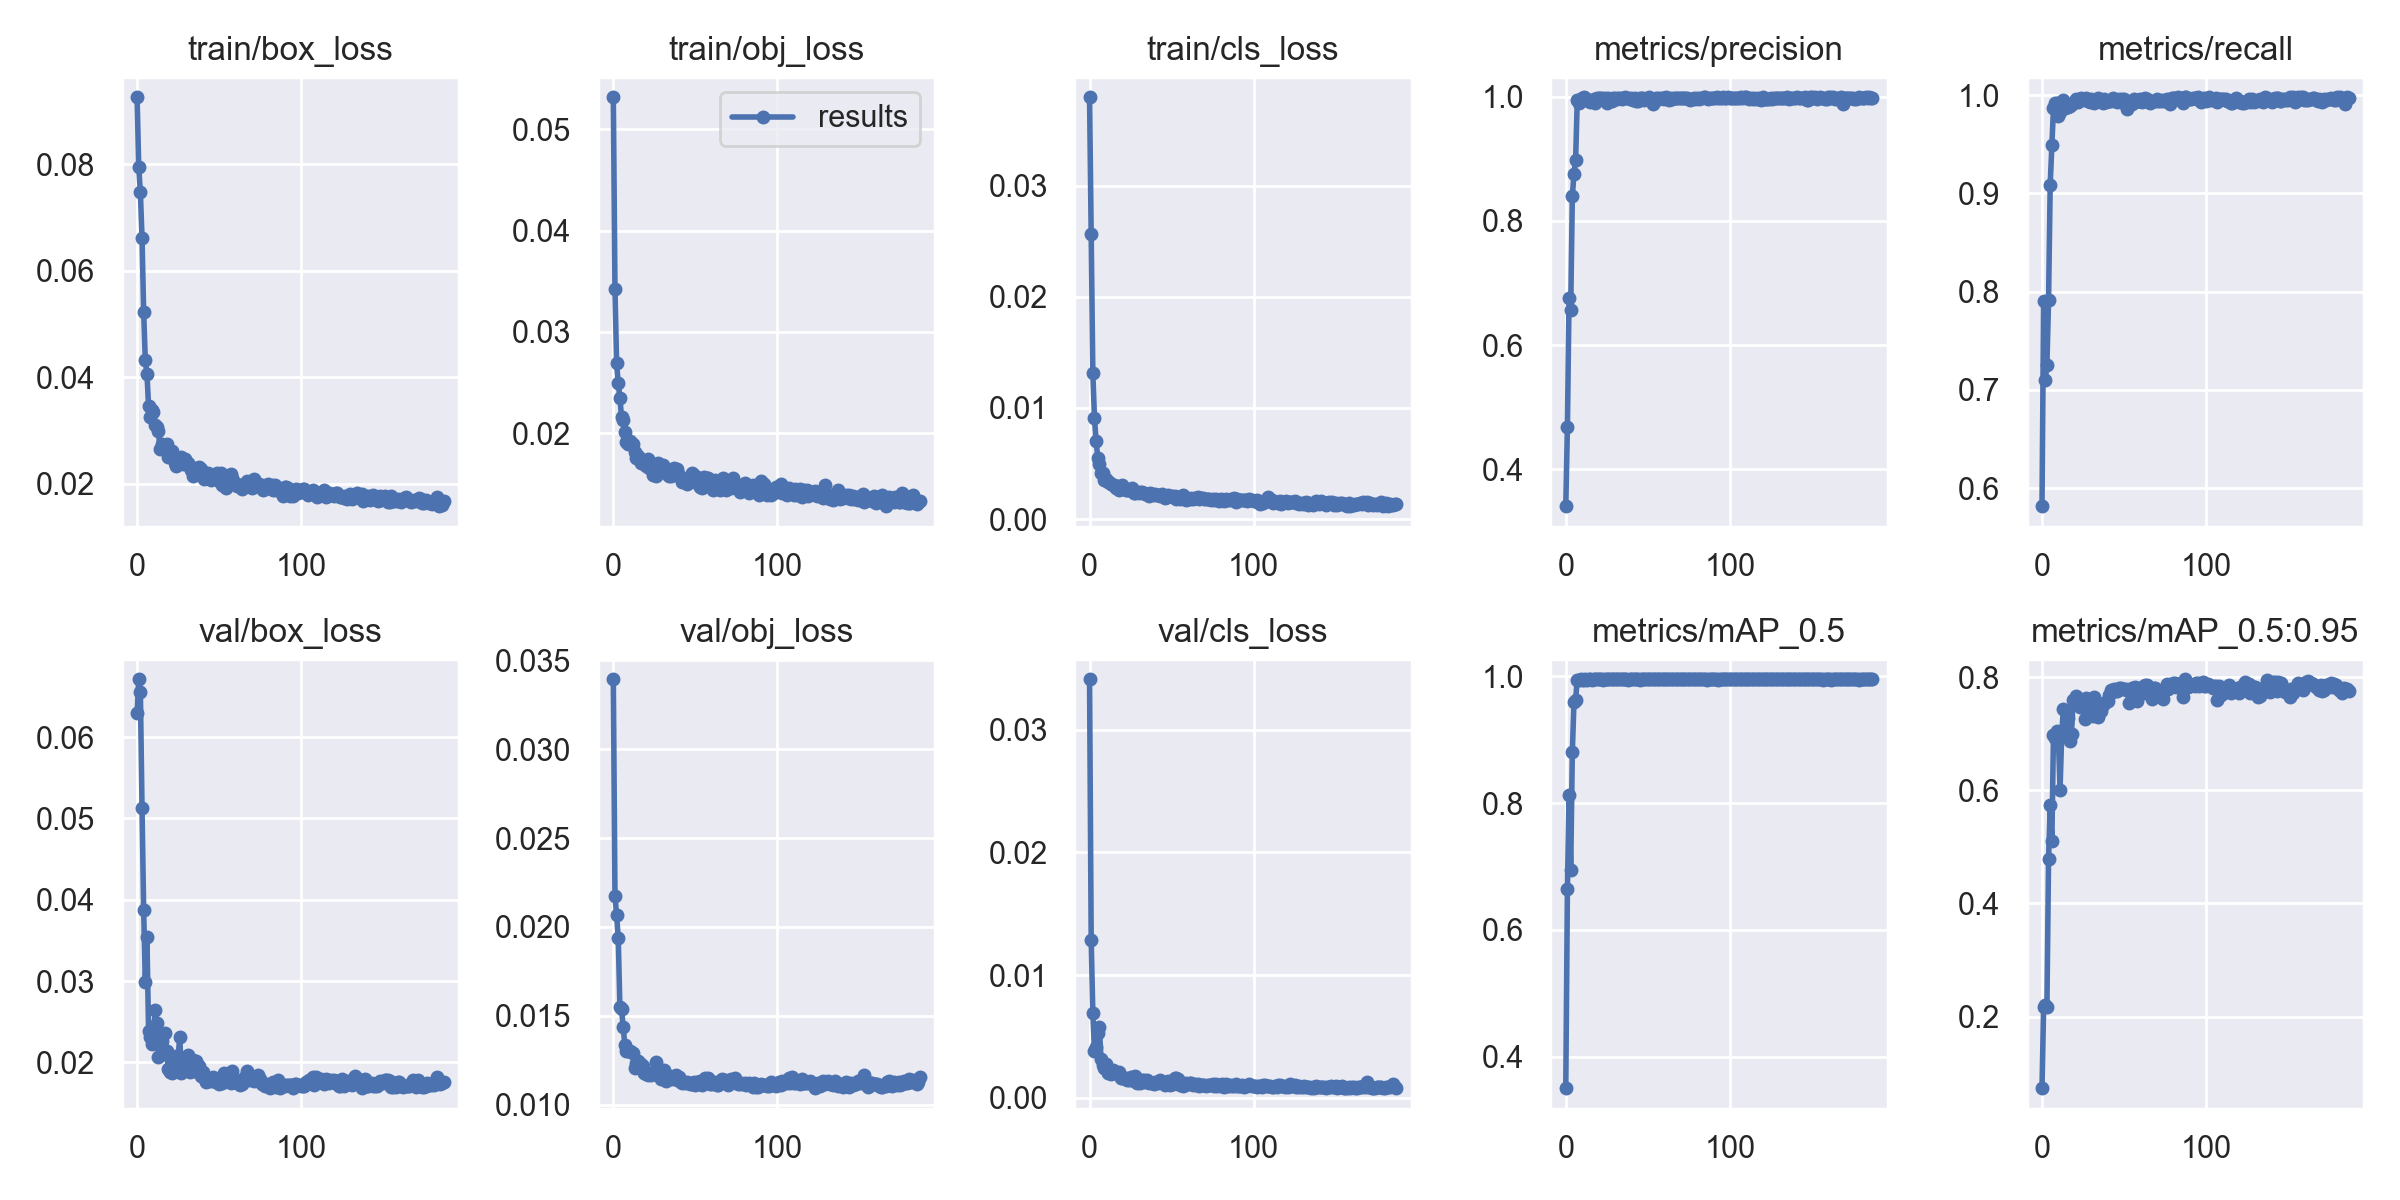

The table this chart was drawn from, first rows:
epoch, train/box_loss, train/obj_loss, train/cls_loss, metrics/precision, metrics/recall, metrics/mAP_0.5, metrics/mAP_0.5:0.95, val/box_loss, val/obj_loss, val/cls_loss, x/lr0, x/lr1, x/lr2
0, 0.09261, 0.05317, 0.03795, 0.3409, 0.5817, 0.3507, 0.07327, 0.06297, 0.03393, 0.03412, 0.003264, 0.003264, 0.07062
1, 0.07951, 0.03428, 0.02563, 0.4691, 0.7906, 0.6645, 0.2176, 0.06712, 0.02175, 0.01289, 0.006594, 0.006594, 0.04062
2, 0.07473, 0.02688, 0.01317, 0.6753, 0.71, 0.8119, 0.2201, 0.06562, 0.02064, 0.006919, 0.009921, 0.009921, 0.01061
3, 0.06625, 0.02496, 0.009062, 0.6558, 0.7252, 0.6948, 0.2175, 0.05134, 0.01938, 0.003834, 0.009985, 0.009985, 0.009985
4, 0.05234, 0.02347, 0.007006, 0.8398, 0.7915, 0.8805, 0.4781, 0.03874, 0.01551, 0.004111, 0.009985, 0.009985, 0.009985
5, 0.04322, 0.02161, 0.005532, 0.8759, 0.909, 0.9591, 0.5739, 0.02992, 0.01538, 0.005289, 0.00998, 0.00998, 0.00998
6, 0.04072, 0.0213, 0.004915, 0.8977, 0.9488, 0.9628, 0.5111, 0.03538, 0.01437, 0.005747, 0.009975, 0.009975, 0.009975
7, 0.03461, 0.02008, 0.004181, 0.994, 0.9869, 0.9946, 0.6979, 0.02382, 0.01336, 0.003127, 0.00997, 0.00997, 0.00997
8, 0.03254, 0.01911, 0.004146, 0.9894, 0.9922, 0.9945, 0.6925, 0.02311, 0.013, 0.002682, 0.009965, 0.009965, 0.009965
9, 0.03381, 0.01892, 0.003532, 0.9933, 0.9922, 0.9947, 0.705, 0.02223, 0.013, 0.002462, 0.00996, 0.00996, 0.00996
10, 0.03359, 0.01923, 0.003595, 0.9973, 0.9789, 0.9945, 0.6918, 0.0227, 0.01304, 0.002715, 0.009956, 0.009956, 0.009956
11, 0.03108, 0.01906, 0.003343, 0.9987, 0.983, 0.9945, 0.6015, 0.02646, 0.01293, 0.001991, 0.00995, 0.00995, 0.00995
12, 0.03065, 0.01891, 0.003293, 0.9984, 0.9875, 0.9946, 0.6967, 0.02488, 0.0129, 0.002262, 0.009946, 0.009946, 0.009946
13, 0.02986, 0.01817, 0.003179, 0.9944, 0.9949, 0.9944, 0.7437, 0.0206, 0.01206, 0.001895, 0.009941, 0.009941, 0.009941
14, 0.02658, 0.01753, 0.003065, 0.9946, 0.9865, 0.9947, 0.7052, 0.02208, 0.01234, 0.002249, 0.009936, 0.009936, 0.009936
15, 0.02742, 0.01776, 0.003041, 0.9908, 0.9887, 0.9947, 0.6941, 0.02266, 0.01248, 0.002216, 0.009931, 0.009931, 0.009931
16, 0.02694, 0.01747, 0.002809, 0.9937, 0.9878, 0.9946, 0.7287, 0.02106, 0.01206, 0.002037, 0.009926, 0.009926, 0.009926
17, 0.02666, 0.01707, 0.002953, 0.9961, 0.9889, 0.9949, 0.687, 0.02365, 0.01226, 0.002003, 0.009921, 0.009921, 0.009921
18, 0.02757, 0.01723, 0.002639, 0.9892, 0.9911, 0.9948, 0.7006, 0.02142, 0.01219, 0.002109, 0.009916, 0.009916, 0.009916
19, 0.02504, 0.01716, 0.002735, 0.9985, 0.9919, 0.995, 0.7601, 0.01921, 0.01178, 0.00157, 0.009911, 0.009911, 0.009911
20, 0.0253, 0.01674, 0.003016, 0.9978, 0.9933, 0.9948, 0.7551, 0.01876, 0.0117, 0.001606, 0.009906, 0.009906, 0.009906
21, 0.02624, 0.01745, 0.002834, 0.9973, 0.9956, 0.9948, 0.7671, 0.01873, 0.01163, 0.001622, 0.009901, 0.009901, 0.009901
22, 0.02521, 0.01654, 0.002568, 0.9974, 0.9934, 0.995, 0.7599, 0.01981, 0.01178, 0.001602, 0.009896, 0.009896, 0.009896
23, 0.02389, 0.01682, 0.00262, 0.9958, 0.9956, 0.9946, 0.7474, 0.02021, 0.01166, 0.001447, 0.009891, 0.009891, 0.009891
24, 0.0234, 0.01582, 0.002579, 0.9981, 0.9967, 0.9949, 0.7521, 0.02073, 0.01178, 0.001449, 0.009886, 0.009886, 0.009886
25, 0.02365, 0.01674, 0.00272, 0.9898, 0.9956, 0.995, 0.7498, 0.02055, 0.01175, 0.001713, 0.009881, 0.009881, 0.009881
26, 0.02404, 0.0158, 0.002747, 0.997, 0.9955, 0.995, 0.7263, 0.0231, 0.01238, 0.001502, 0.009876, 0.009876, 0.009876
27, 0.02508, 0.01702, 0.002357, 0.9948, 0.9974, 0.995, 0.7634, 0.01873, 0.01165, 0.001355, 0.009871, 0.009871, 0.009871
28, 0.02368, 0.01649, 0.002335, 0.9923, 0.9945, 0.995, 0.7482, 0.02026, 0.01161, 0.001744, 0.009866, 0.009866, 0.009866
29, 0.02474, 0.01645, 0.002455, 0.9972, 0.9934, 0.9949, 0.7386, 0.0193, 0.01146, 0.001187, 0.009861, 0.009861, 0.009861
30, 0.0237, 0.01689, 0.002333, 0.9984, 0.9962, 0.995, 0.7552, 0.01914, 0.01161, 0.00142, 0.009857, 0.009857, 0.009857
31, 0.02384, 0.01655, 0.002439, 0.9966, 0.9953, 0.9949, 0.7325, 0.02096, 0.01193, 0.001167, 0.009851, 0.009851, 0.009851
32, 0.02317, 0.01635, 0.00241, 0.998, 0.9918, 0.995, 0.7654, 0.01883, 0.01133, 0.001443, 0.009847, 0.009847, 0.009847
33, 0.02267, 0.01598, 0.002321, 0.9979, 0.9953, 0.995, 0.7444, 0.0195, 0.01168, 0.001422, 0.009842, 0.009842, 0.009842
34, 0.0215, 0.01578, 0.002291, 0.9959, 0.9965, 0.995, 0.7296, 0.02032, 0.01159, 0.001293, 0.009837, 0.009837, 0.009837
35, 0.02169, 0.01581, 0.002283, 0.9972, 0.9959, 0.995, 0.7503, 0.01892, 0.01141, 0.001425, 0.009832, 0.009832, 0.009832
36, 0.02291, 0.01591, 0.002062, 0.9989, 0.9952, 0.9949, 0.7409, 0.02015, 0.01157, 0.001228, 0.009827, 0.009827, 0.009827
37, 0.02206, 0.01657, 0.002367, 0.9972, 0.9921, 0.9949, 0.7506, 0.01958, 0.01163, 0.00131, 0.009822, 0.009822, 0.009822
38, 0.02311, 0.01596, 0.002294, 0.9979, 0.9963, 0.9946, 0.7554, 0.01956, 0.01164, 0.001192, 0.009817, 0.009817, 0.009817
39, 0.02271, 0.01647, 0.002185, 0.9967, 0.9934, 0.995, 0.7565, 0.01838, 0.0114, 0.001145, 0.009812, 0.009812, 0.009812
40, 0.02199, 0.01586, 0.002266, 0.9978, 0.9939, 0.995, 0.7577, 0.01882, 0.01154, 0.001262, 0.009807, 0.009807, 0.009807
41, 0.02083, 0.01562, 0.00214, 0.9951, 0.9945, 0.995, 0.7697, 0.01806, 0.01129, 0.001244, 0.009802, 0.009802, 0.009802
42, 0.02127, 0.01516, 0.002177, 0.9983, 0.9938, 0.995, 0.7784, 0.01753, 0.01119, 0.00119, 0.009797, 0.009797, 0.009797
43, 0.02197, 0.01549, 0.002051, 0.9934, 0.9967, 0.9949, 0.7756, 0.01772, 0.01127, 0.001418, 0.009792, 0.009792, 0.009792
44, 0.02154, 0.01533, 0.002247, 0.9931, 0.9963, 0.9949, 0.7789, 0.01786, 0.01121, 0.001269, 0.009787, 0.009787, 0.009787
45, 0.02069, 0.01495, 0.00206, 0.9973, 0.9945, 0.9943, 0.7756, 0.01768, 0.01127, 0.00125, 0.009782, 0.009782, 0.009782
46, 0.02121, 0.01554, 0.00193, 0.9984, 0.9934, 0.9949, 0.7753, 0.01821, 0.0112, 0.001002, 0.009777, 0.009777, 0.009777
47, 0.02129, 0.01521, 0.001973, 0.9978, 0.9956, 0.9949, 0.7809, 0.01768, 0.01113, 0.001137, 0.009772, 0.009772, 0.009772
48, 0.02142, 0.01606, 0.002143, 0.9952, 0.9925, 0.9947, 0.7807, 0.01759, 0.01113, 0.001355, 0.009767, 0.009767, 0.009767
49, 0.02206, 0.01582, 0.00209, 0.996, 0.9956, 0.9948, 0.779, 0.01761, 0.01128, 0.001069, 0.009762, 0.009762, 0.009762
50, 0.02052, 0.01539, 0.002051, 0.9967, 0.9956, 0.9947, 0.7796, 0.01736, 0.01111, 0.001239, 0.009758, 0.009758, 0.009758
51, 0.0221, 0.01564, 0.001979, 0.9988, 0.9915, 0.9949, 0.7794, 0.01774, 0.01128, 0.001157, 0.009753, 0.009753, 0.009753
52, 0.01975, 0.01492, 0.002105, 0.9965, 0.9862, 0.9948, 0.7778, 0.0174, 0.01115, 0.001643, 0.009748, 0.009748, 0.009748
53, 0.0196, 0.01464, 0.001828, 0.9882, 0.99, 0.9949, 0.754, 0.0187, 0.01134, 0.001625, 0.009743, 0.009743, 0.009743
54, 0.0193, 0.0146, 0.001946, 0.9945, 0.9934, 0.9949, 0.7716, 0.01797, 0.01111, 0.001524, 0.009738, 0.009738, 0.009738
55, 0.02045, 0.01569, 0.001808, 0.9978, 0.9913, 0.9949, 0.7811, 0.0179, 0.0113, 0.00106, 0.009733, 0.009733, 0.009733
56, 0.02076, 0.01516, 0.001992, 0.9981, 0.9956, 0.9948, 0.7761, 0.01808, 0.01147, 0.001093, 0.009728, 0.009728, 0.009728
57, 0.02178, 0.01554, 0.002121, 0.996, 0.9934, 0.995, 0.7838, 0.01746, 0.01132, 0.00099, 0.009723, 0.009723, 0.009723
58, 0.02102, 0.01555, 0.001811, 0.9969, 0.9945, 0.995, 0.7579, 0.01892, 0.01151, 0.001012, 0.009718, 0.009718, 0.009718
59, 0.02017, 0.01511, 0.001671, 0.9971, 0.9945, 0.995, 0.7776, 0.01754, 0.01114, 0.001166, 0.009713, 0.009713, 0.009713
... 128 more rows
